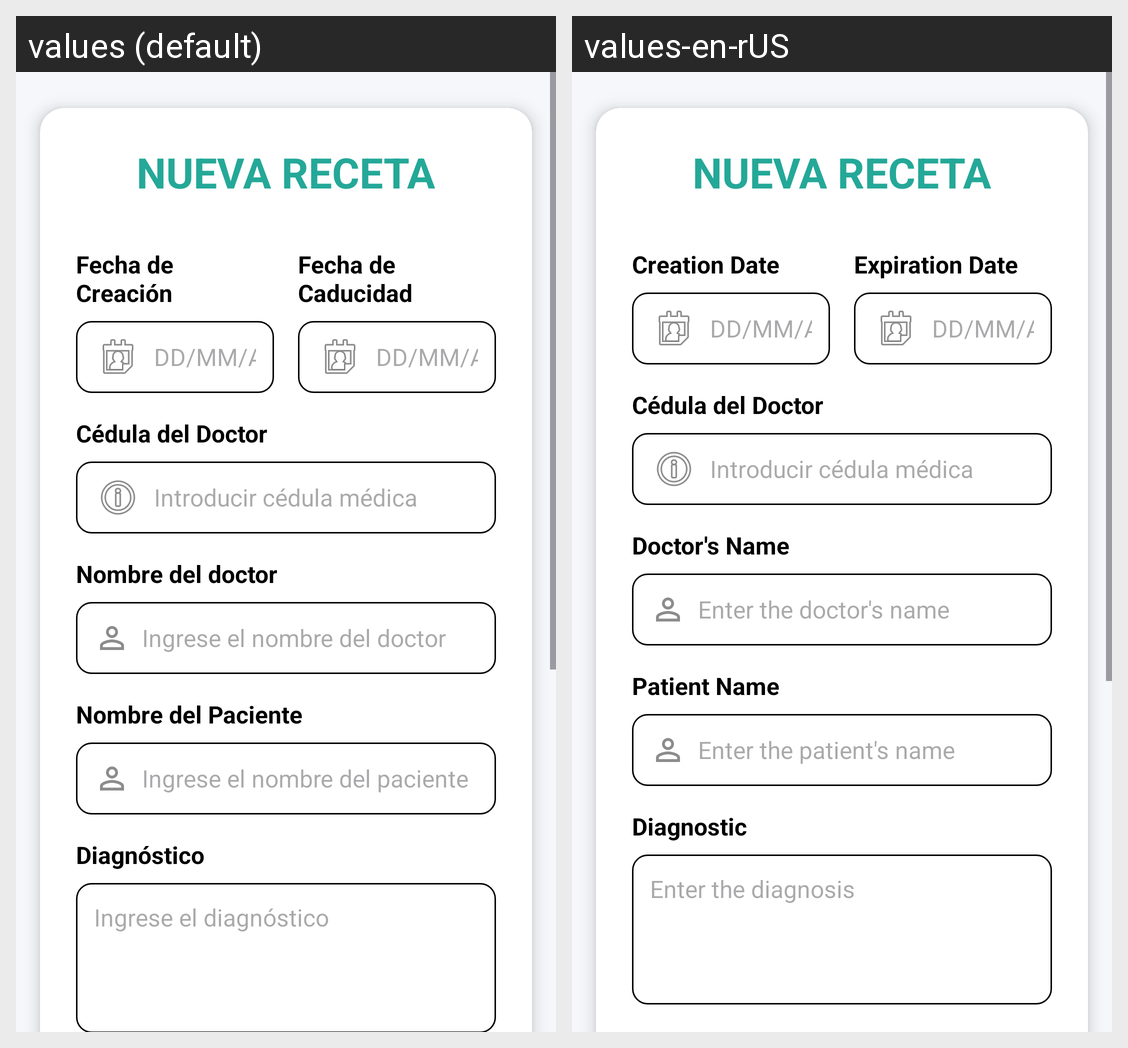

Locale-by-locale string values for the Android screen shown in this grid:
Android screen res/layout/activity_form_receta.xml rendered under 2 locales, left to right: values (default), values-en-rUS. Device: Nexus 5 (rendered at 1080×1920; each locale shown at half size, 540×960, under a caption strip naming it); theme Theme.ConsultorioQuetsales10.
Strings drawn on this screen, with the default value and each locale's value (text and hints the layout hard-codes, and strings that could not be matched under every locale, appear in the picture but are not listed):

fecha_start
  values: Fecha de Creación
  values-en-rUS: Creation Date

fecha_end
  values: Fecha de Caducidad
  values-en-rUS: Expiration Date

nameDoctor
  values: Nombre del doctor
  values-en-rUS: Doctor's Name

hintnameDoctor
  values: Ingrese el nombre del doctor
  values-en-rUS: Enter the doctor's name

NombrePaciente
  values: Nombre del Paciente
  values-en-rUS: Patient Name

IngreseNombrePaciente
  values: Ingrese el nombre del paciente
  values-en-rUS: Enter the patient's name

diag
  values: Diagnóstico
  values-en-rUS: Diagnostic

hintDiag
  values: Ingrese el diagnóstico
  values-en-rUS: Enter the diagnosis
